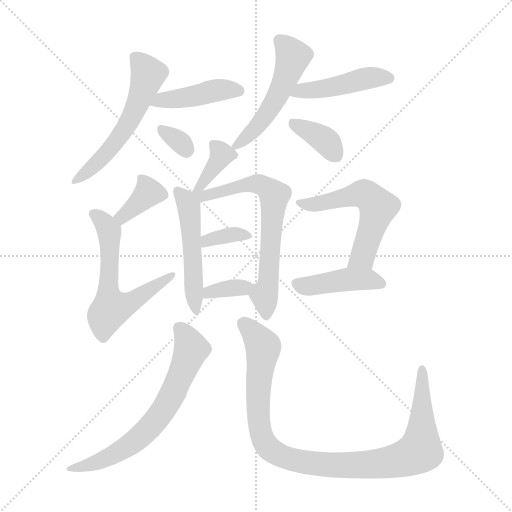
t = 0.00 s
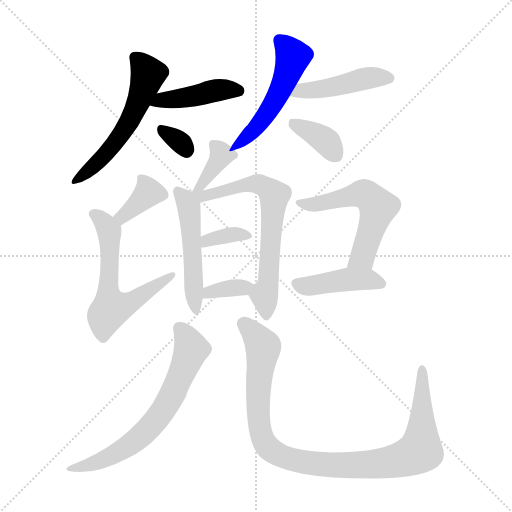
t = 2.23 s
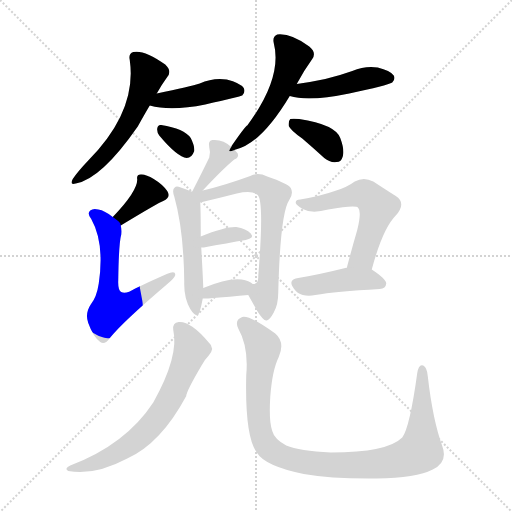
t = 4.47 s
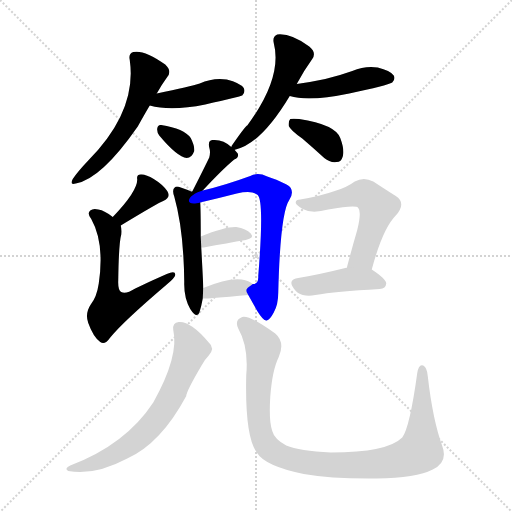
t = 6.70 s
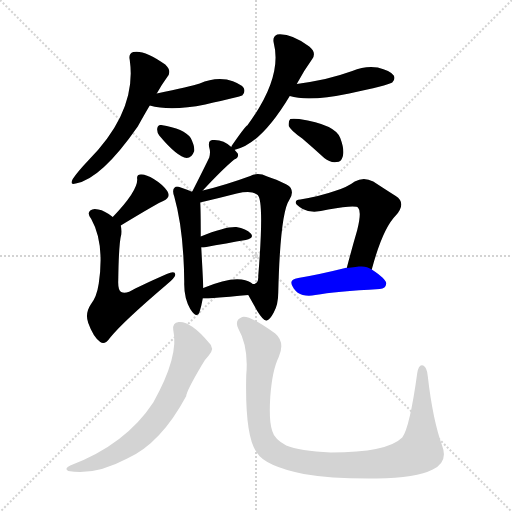
t = 8.93 s
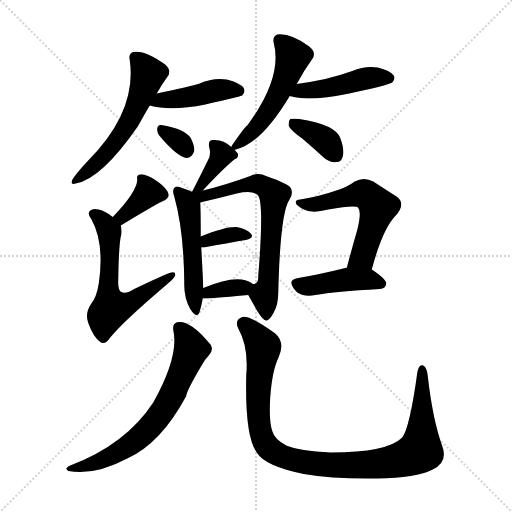
t = 11.17 s

The animated SVG that drew these frames (rendered in a browser with its animation timeline set to each time). Animation: 17 CSS @keyframes rules; one cycle of 11.17 s.

<svg version="1.1" viewBox="0 0 1024 1024" xmlns="http://www.w3.org/2000/svg">
  <g stroke="lightgray" stroke-dasharray="1,1" stroke-width="1" transform="scale(4, 4)">
    <line x1="0" y1="0" x2="256" y2="256"></line>
    <line x1="256" y1="0" x2="0" y2="256"></line>
    <line x1="128" y1="0" x2="128" y2="256"></line>
    <line x1="0" y1="128" x2="256" y2="128"></line>
  </g>
<g transform="scale(1, -1) translate(0, -900)">
   <style type="text/css">
    @keyframes keyframes0 {
      from {
       stroke: blue;
       stroke-dashoffset: 558;
       stroke-width: 128;
       }
       64% {
       animation-timing-function: step-end;
       stroke: blue;
       stroke-dashoffset: 0;
       stroke-width: 128;
       }
       to {
       stroke: black;
       stroke-width: 1024;
       }
       }
       #make-me-a-hanzi-animation-0 {
         animation: keyframes0 0.704102s both;
         animation-delay: 0.000000s;
         animation-timing-function: linear;
       }
    @keyframes keyframes1 {
      from {
       stroke: blue;
       stroke-dashoffset: 433;
       stroke-width: 128;
       }
       58% {
       animation-timing-function: step-end;
       stroke: blue;
       stroke-dashoffset: 0;
       stroke-width: 128;
       }
       to {
       stroke: black;
       stroke-width: 1024;
       }
       }
       #make-me-a-hanzi-animation-1 {
         animation: keyframes1 0.602376s both;
         animation-delay: 0.704102s;
         animation-timing-function: linear;
       }
    @keyframes keyframes2 {
      from {
       stroke: blue;
       stroke-dashoffset: 320;
       stroke-width: 128;
       }
       51% {
       animation-timing-function: step-end;
       stroke: blue;
       stroke-dashoffset: 0;
       stroke-width: 128;
       }
       to {
       stroke: black;
       stroke-width: 1024;
       }
       }
       #make-me-a-hanzi-animation-2 {
         animation: keyframes2 0.510417s both;
         animation-delay: 1.306478s;
         animation-timing-function: linear;
       }
    @keyframes keyframes3 {
      from {
       stroke: blue;
       stroke-dashoffset: 517;
       stroke-width: 128;
       }
       63% {
       animation-timing-function: step-end;
       stroke: blue;
       stroke-dashoffset: 0;
       stroke-width: 128;
       }
       to {
       stroke: black;
       stroke-width: 1024;
       }
       }
       #make-me-a-hanzi-animation-3 {
         animation: keyframes3 0.670736s both;
         animation-delay: 1.816895s;
         animation-timing-function: linear;
       }
    @keyframes keyframes4 {
      from {
       stroke: blue;
       stroke-dashoffset: 451;
       stroke-width: 128;
       }
       59% {
       animation-timing-function: step-end;
       stroke: blue;
       stroke-dashoffset: 0;
       stroke-width: 128;
       }
       to {
       stroke: black;
       stroke-width: 1024;
       }
       }
       #make-me-a-hanzi-animation-4 {
         animation: keyframes4 0.617025s both;
         animation-delay: 2.487630s;
         animation-timing-function: linear;
       }
    @keyframes keyframes5 {
      from {
       stroke: blue;
       stroke-dashoffset: 369;
       stroke-width: 128;
       }
       55% {
       animation-timing-function: step-end;
       stroke: blue;
       stroke-dashoffset: 0;
       stroke-width: 128;
       }
       to {
       stroke: black;
       stroke-width: 1024;
       }
       }
       #make-me-a-hanzi-animation-5 {
         animation: keyframes5 0.550293s both;
         animation-delay: 3.104655s;
         animation-timing-function: linear;
       }
    @keyframes keyframes6 {
      from {
       stroke: blue;
       stroke-dashoffset: 364;
       stroke-width: 128;
       }
       54% {
       animation-timing-function: step-end;
       stroke: blue;
       stroke-dashoffset: 0;
       stroke-width: 128;
       }
       to {
       stroke: black;
       stroke-width: 1024;
       }
       }
       #make-me-a-hanzi-animation-6 {
         animation: keyframes6 0.546224s both;
         animation-delay: 3.654948s;
         animation-timing-function: linear;
       }
    @keyframes keyframes7 {
      from {
       stroke: blue;
       stroke-dashoffset: 597;
       stroke-width: 128;
       }
       66% {
       animation-timing-function: step-end;
       stroke: blue;
       stroke-dashoffset: 0;
       stroke-width: 128;
       }
       to {
       stroke: black;
       stroke-width: 1024;
       }
       }
       #make-me-a-hanzi-animation-7 {
         animation: keyframes7 0.735840s both;
         animation-delay: 4.201172s;
         animation-timing-function: linear;
       }
    @keyframes keyframes8 {
      from {
       stroke: blue;
       stroke-dashoffset: 368;
       stroke-width: 128;
       }
       55% {
       animation-timing-function: step-end;
       stroke: blue;
       stroke-dashoffset: 0;
       stroke-width: 128;
       }
       to {
       stroke: black;
       stroke-width: 1024;
       }
       }
       #make-me-a-hanzi-animation-8 {
         animation: keyframes8 0.549479s both;
         animation-delay: 4.937012s;
         animation-timing-function: linear;
       }
    @keyframes keyframes9 {
      from {
       stroke: blue;
       stroke-dashoffset: 501;
       stroke-width: 128;
       }
       62% {
       animation-timing-function: step-end;
       stroke: blue;
       stroke-dashoffset: 0;
       stroke-width: 128;
       }
       to {
       stroke: black;
       stroke-width: 1024;
       }
       }
       #make-me-a-hanzi-animation-9 {
         animation: keyframes9 0.657715s both;
         animation-delay: 5.486491s;
         animation-timing-function: linear;
       }
    @keyframes keyframes10 {
      from {
       stroke: blue;
       stroke-dashoffset: 670;
       stroke-width: 128;
       }
       69% {
       animation-timing-function: step-end;
       stroke: blue;
       stroke-dashoffset: 0;
       stroke-width: 128;
       }
       to {
       stroke: black;
       stroke-width: 1024;
       }
       }
       #make-me-a-hanzi-animation-10 {
         animation: keyframes10 0.795247s both;
         animation-delay: 6.144206s;
         animation-timing-function: linear;
       }
    @keyframes keyframes11 {
      from {
       stroke: blue;
       stroke-dashoffset: 349;
       stroke-width: 128;
       }
       53% {
       animation-timing-function: step-end;
       stroke: blue;
       stroke-dashoffset: 0;
       stroke-width: 128;
       }
       to {
       stroke: black;
       stroke-width: 1024;
       }
       }
       #make-me-a-hanzi-animation-11 {
         animation: keyframes11 0.534017s both;
         animation-delay: 6.939453s;
         animation-timing-function: linear;
       }
    @keyframes keyframes12 {
      from {
       stroke: blue;
       stroke-dashoffset: 347;
       stroke-width: 128;
       }
       53% {
       animation-timing-function: step-end;
       stroke: blue;
       stroke-dashoffset: 0;
       stroke-width: 128;
       }
       to {
       stroke: black;
       stroke-width: 1024;
       }
       }
       #make-me-a-hanzi-animation-12 {
         animation: keyframes12 0.532389s both;
         animation-delay: 7.473470s;
         animation-timing-function: linear;
       }
    @keyframes keyframes13 {
      from {
       stroke: blue;
       stroke-dashoffset: 562;
       stroke-width: 128;
       }
       65% {
       animation-timing-function: step-end;
       stroke: blue;
       stroke-dashoffset: 0;
       stroke-width: 128;
       }
       to {
       stroke: black;
       stroke-width: 1024;
       }
       }
       #make-me-a-hanzi-animation-13 {
         animation: keyframes13 0.707357s both;
         animation-delay: 8.005859s;
         animation-timing-function: linear;
       }
    @keyframes keyframes14 {
      from {
       stroke: blue;
       stroke-dashoffset: 429;
       stroke-width: 128;
       }
       58% {
       animation-timing-function: step-end;
       stroke: blue;
       stroke-dashoffset: 0;
       stroke-width: 128;
       }
       to {
       stroke: black;
       stroke-width: 1024;
       }
       }
       #make-me-a-hanzi-animation-14 {
         animation: keyframes14 0.599121s both;
         animation-delay: 8.713216s;
         animation-timing-function: linear;
       }
    @keyframes keyframes15 {
      from {
       stroke: blue;
       stroke-dashoffset: 663;
       stroke-width: 128;
       }
       68% {
       animation-timing-function: step-end;
       stroke: blue;
       stroke-dashoffset: 0;
       stroke-width: 128;
       }
       to {
       stroke: black;
       stroke-width: 1024;
       }
       }
       #make-me-a-hanzi-animation-15 {
         animation: keyframes15 0.789551s both;
         animation-delay: 9.312337s;
         animation-timing-function: linear;
       }
    @keyframes keyframes16 {
      from {
       stroke: blue;
       stroke-dashoffset: 998;
       stroke-width: 128;
       }
       76% {
       animation-timing-function: step-end;
       stroke: blue;
       stroke-dashoffset: 0;
       stroke-width: 128;
       }
       to {
       stroke: black;
       stroke-width: 1024;
       }
       }
       #make-me-a-hanzi-animation-16 {
         animation: keyframes16 1.062174s both;
         animation-delay: 10.101888s;
         animation-timing-function: linear;
       }
</style>
<path d="M 313.5 713.0 Q 323.5 731.0 334.5 746.0 Q 344.5 758.0 330.5 771.0 Q 288.5 801.0 266.5 796.0 Q 256.5 793.0 259.5 780.0 Q 274.5 678.0 176.5 579.0 Q 155.5 557.0 145.5 542.0 Q 138.5 529.0 151.5 533.0 Q 202.5 542.0 275.5 647.0 Q 290.5 674.0 299.5 689.0 L 313.5 713.0 Z" fill="lightgray"></path> 
<path d="M 299.5 689.0 Q 341.5 677.0 410.5 691.0 Q 480.5 707.0 484.5 709.0 Q 491.5 716.0 487.5 724.0 Q 480.5 734.0 453.5 741.0 Q 425.5 745.0 399.5 733.0 Q 381.5 727.0 313.5 713.0 C 284.5 707.0 270.5 696.0 299.5 689.0 Z" fill="lightgray"></path> 
<path d="M 318.5 629.0 Q 354.5 586.0 373.5 584.0 Q 383.5 584.0 388.5 598.0 Q 389.5 608.0 381.5 624.0 Q 368.5 643.0 322.5 650.0 Q 315.5 651.0 314.5 643.0 Q 313.5 636.0 318.5 629.0 Z" fill="lightgray"></path> 
<path d="M 469.5 600.0 Q 468.5 601.0 471.5 601.0 Q 522.5 613.0 579.5 708.0 L 593.5 732.0 Q 608.5 760.0 624.5 782.0 Q 633.5 795.0 618.5 807.0 Q 581.5 834.0 554.5 831.0 Q 544.5 827.0 547.5 814.0 Q 565.5 745.0 494.5 649.0 Q 491.5 649.0 464.5 610.0 Q 463.5 609.0 462.5 606.0 C 456.5 596.0 456.5 596.0 469.5 600.0 Z" fill="lightgray"></path> 
<path d="M 579.5 708.0 Q 616.5 696.0 698.5 713.0 Q 774.5 729.0 784.5 735.0 Q 791.5 742.0 787.5 749.0 Q 780.5 759.0 755.5 765.0 Q 730.5 769.0 704.5 758.0 Q 679.5 749.0 650.5 742.0 Q 622.5 736.0 593.5 732.0 C 563.5 728.0 550.5 716.0 579.5 708.0 Z" fill="lightgray"></path> 
<path d="M 604.5 623.0 Q 625.5 605.0 648.5 584.0 Q 660.5 574.0 673.5 576.0 Q 682.5 576.0 685.5 587.0 Q 689.5 600.0 680.5 624.0 Q 670.5 651.0 598.5 662.0 Q 585.5 663.0 580.5 662.0 Q 576.5 658.0 577.5 648.0 Q 581.5 639.0 604.5 623.0 Z" fill="lightgray"></path> 
<path d="M 241.5 449.0 Q 317.5 495.0 326.5 498.0 Q 342.5 505.0 334.5 518.0 Q 325.5 531.0 307.5 542.0 Q 291.5 552.0 281.5 551.0 Q 272.5 551.0 274.5 541.0 Q 274.5 517.0 225.5 466.0 C 204.5 444.0 215.5 433.0 241.5 449.0 Z" fill="lightgray"></path> 
<path d="M 225.5 466.0 Q 209.5 479.0 196.5 481.0 Q 186.5 484.0 180.5 479.0 Q 173.5 473.0 182.5 462.0 Q 209.5 414.0 197.5 333.0 Q 193.5 306.0 181.5 291.0 Q 169.5 273.0 176.5 254.0 Q 186.5 226.0 200.5 216.0 Q 209.5 209.0 220.5 225.0 Q 245.5 256.0 333.5 331.0 Q 349.5 344.0 350.5 350.0 Q 351.5 360.0 333.5 352.0 Q 303.5 339.0 270.5 323.0 Q 251.5 311.0 242.5 316.0 Q 235.5 320.0 236.5 340.0 Q 237.5 413.0 242.5 431.0 Q 243.5 441.0 241.5 449.0 C 240.5 455.0 240.5 455.0 225.5 466.0 Z" fill="lightgray"></path> 
<path d="M 405.5 519.0 Q 445.5 562.0 468.5 581.0 Q 478.5 585.0 475.5 593.0 Q 472.5 597.0 469.5 600.0 L 462.5 606.0 Q 446.5 622.0 424.5 620.0 Q 415.5 619.0 418.5 605.0 Q 421.5 596.0 418.5 585.0 Q 406.5 560.0 384.5 517.0 C 370.5 490.0 385.5 497.0 405.5 519.0 Z" fill="lightgray"></path> 
<path d="M 384.5 517.0 L 382.5 517.0 Q 373.5 521.0 361.5 525.0 Q 352.5 529.0 349.5 525.0 Q 343.5 521.0 348.5 507.0 Q 367.5 440.0 368.5 336.0 Q 367.5 305.0 380.5 282.0 Q 392.5 263.0 398.5 274.0 Q 402.5 286.0 405.5 303.0 L 406.5 324.0 Q 406.5 333.0 402.5 405.0 L 401.5 427.0 Q 401.5 478.0 400.5 495.0 C 399.5 512.0 399.5 512.0 384.5 517.0 Z" fill="lightgray"></path> 
<path d="M 496.5 310.0 Q 505.5 294.0 514.5 278.0 Q 527.5 257.0 533.5 259.0 Q 539.5 260.0 547.5 275.0 Q 556.5 291.0 556.5 315.0 Q 560.5 474.0 578.5 500.0 Q 587.5 513.0 581.5 524.0 Q 575.5 533.0 534.5 547.0 Q 515.5 556.0 500.5 548.0 Q 448.5 529.0 405.5 519.0 C 376.5 512.0 363.5 486.0 400.5 495.0 Q 403.5 496.0 408.5 497.0 Q 438.5 504.0 473.5 513.0 Q 504.5 520.0 515.5 510.0 Q 528.5 497.0 516.5 348.0 Q 517.5 332.0 505.5 332.0 C 490.5 321.0 490.5 321.0 496.5 310.0 Z" fill="lightgray"></path> 
<path d="M 402.5 405.0 Q 403.5 405.0 407.5 405.0 Q 455.5 414.0 491.5 420.0 Q 509.5 424.0 501.5 433.0 Q 492.5 443.0 472.5 446.0 Q 450.5 447.0 401.5 427.0 C 373.5 416.0 372.5 405.0 402.5 405.0 Z" fill="lightgray"></path> 
<path d="M 405.5 303.0 Q 409.5 303.0 416.5 303.0 Q 462.5 307.0 496.5 310.0 C 526.5 313.0 527.5 313.0 505.5 332.0 Q 498.5 339.0 483.5 341.0 Q 456.5 345.0 406.5 324.0 C 378.5 313.0 375.5 303.0 405.5 303.0 Z" fill="lightgray"></path> 
<path d="M 743.5 361.0 Q 765.5 443.0 791.5 469.0 Q 813.5 494.0 791.5 508.0 Q 772.5 520.0 746.5 537.0 Q 727.5 547.0 709.5 537.0 Q 693.5 525.0 669.5 518.0 Q 641.5 508.0 600.5 501.0 Q 590.5 501.0 591.5 494.0 Q 592.5 490.0 605.5 482.0 Q 623.5 472.0 656.5 481.0 Q 713.5 491.0 716.5 484.0 Q 723.5 477.0 714.5 440.0 Q 704.5 406.0 693.5 364.0 C 685.5 335.0 735.5 332.0 743.5 361.0 Z" fill="lightgray"></path> 
<path d="M 693.5 364.0 Q 692.5 365.0 690.5 364.0 Q 638.5 351.0 596.5 344.0 Q 574.5 341.0 587.5 323.0 Q 594.5 313.0 605.5 310.0 Q 617.5 307.0 630.5 310.0 Q 670.5 317.0 759.5 322.0 Q 771.5 323.0 772.5 333.0 Q 772.5 342.0 743.5 361.0 C 731.5 369.0 723.5 368.0 693.5 364.0 Z" fill="lightgray"></path> 
<path d="M 346.5 240.0 Q 358.5 188.0 306.5 95.0 Q 251.5 11.0 140.5 -31.0 Q 127.5 -37.0 136.5 -42.0 Q 188.5 -52.0 254.5 -17.0 Q 321.5 13.0 372.5 108.0 Q 372.5 117.0 402.5 168.0 Q 408.5 180.0 417.5 189.0 Q 430.5 204.0 417.5 215.0 Q 381.5 258.0 357.5 256.0 Q 344.5 255.0 346.5 240.0 Z" fill="lightgray"></path> 
<path d="M 884.5 8.0 Q 865.5 60.0 855.5 148.0 Q 854.5 164.0 846.5 169.0 Q 837.5 173.0 834.5 154.0 Q 819.5 45.0 804.5 25.0 Q 774.5 -5.0 661.5 -5.0 Q 598.5 -2.0 572.5 9.0 Q 548.5 22.0 544.5 38.0 Q 537.5 57.0 540.5 106.0 Q 544.5 160.0 557.5 186.0 Q 570.5 216.0 550.5 233.0 Q 499.5 270.0 484.5 266.0 Q 468.5 260.0 476.5 243.0 Q 497.5 206.0 492.5 150.0 Q 489.5 27.0 513.5 -5.0 Q 529.5 -32.0 607.5 -48.0 Q 664.5 -58.0 753.5 -57.0 Q 832.5 -56.0 865.5 -39.0 Q 896.5 -24.0 884.5 8.0 Z" fill="lightgray"></path> 
      <clipPath id="make-me-a-hanzi-clip-0">
      <path d="M 313.5 713.0 Q 323.5 731.0 334.5 746.0 Q 344.5 758.0 330.5 771.0 Q 288.5 801.0 266.5 796.0 Q 256.5 793.0 259.5 780.0 Q 274.5 678.0 176.5 579.0 Q 155.5 557.0 145.5 542.0 Q 138.5 529.0 151.5 533.0 Q 202.5 542.0 275.5 647.0 Q 290.5 674.0 299.5 689.0 L 313.5 713.0 Z" fill="lightgray"></path>
      </clipPath>
      <path clip-path="url(#make-me-a-hanzi-clip-0)" d="M 269.5 785.0 L 296.5 752.0 L 273.5 687.0 L 219.5 601.0 L 154.5 541.0 " fill="none" id="make-me-a-hanzi-animation-0" stroke-dasharray="430 860" stroke-linecap="round"></path>

      <clipPath id="make-me-a-hanzi-clip-1">
      <path d="M 299.5 689.0 Q 341.5 677.0 410.5 691.0 Q 480.5 707.0 484.5 709.0 Q 491.5 716.0 487.5 724.0 Q 480.5 734.0 453.5 741.0 Q 425.5 745.0 399.5 733.0 Q 381.5 727.0 313.5 713.0 C 284.5 707.0 270.5 696.0 299.5 689.0 Z" fill="lightgray"></path>
      </clipPath>
      <path clip-path="url(#make-me-a-hanzi-clip-1)" d="M 306.5 693.0 L 326.5 702.0 L 363.5 703.0 L 434.5 720.0 L 479.5 718.0 " fill="none" id="make-me-a-hanzi-animation-1" stroke-dasharray="305 610" stroke-linecap="round"></path>

      <clipPath id="make-me-a-hanzi-clip-2">
      <path d="M 318.5 629.0 Q 354.5 586.0 373.5 584.0 Q 383.5 584.0 388.5 598.0 Q 389.5 608.0 381.5 624.0 Q 368.5 643.0 322.5 650.0 Q 315.5 651.0 314.5 643.0 Q 313.5 636.0 318.5 629.0 Z" fill="lightgray"></path>
      </clipPath>
      <path clip-path="url(#make-me-a-hanzi-clip-2)" d="M 325.5 639.0 L 363.5 613.0 L 373.5 598.0 " fill="none" id="make-me-a-hanzi-animation-2" stroke-dasharray="192 384" stroke-linecap="round"></path>

      <clipPath id="make-me-a-hanzi-clip-3">
      <path d="M 469.5 600.0 Q 468.5 601.0 471.5 601.0 Q 522.5 613.0 579.5 708.0 L 593.5 732.0 Q 608.5 760.0 624.5 782.0 Q 633.5 795.0 618.5 807.0 Q 581.5 834.0 554.5 831.0 Q 544.5 827.0 547.5 814.0 Q 565.5 745.0 494.5 649.0 Q 491.5 649.0 464.5 610.0 Q 463.5 609.0 462.5 606.0 C 456.5 596.0 456.5 596.0 469.5 600.0 Z" fill="lightgray"></path>
      </clipPath>
      <path clip-path="url(#make-me-a-hanzi-clip-3)" d="M 559.5 819.0 L 585.5 787.0 L 569.5 738.0 L 517.5 651.0 L 468.5 605.0 " fill="none" id="make-me-a-hanzi-animation-3" stroke-dasharray="389 778" stroke-linecap="round"></path>

      <clipPath id="make-me-a-hanzi-clip-4">
      <path d="M 579.5 708.0 Q 616.5 696.0 698.5 713.0 Q 774.5 729.0 784.5 735.0 Q 791.5 742.0 787.5 749.0 Q 780.5 759.0 755.5 765.0 Q 730.5 769.0 704.5 758.0 Q 679.5 749.0 650.5 742.0 Q 622.5 736.0 593.5 732.0 C 563.5 728.0 550.5 716.0 579.5 708.0 Z" fill="lightgray"></path>
      </clipPath>
      <path clip-path="url(#make-me-a-hanzi-clip-4)" d="M 585.5 712.0 L 737.5 744.0 L 777.5 744.0 " fill="none" id="make-me-a-hanzi-animation-4" stroke-dasharray="323 646" stroke-linecap="round"></path>

      <clipPath id="make-me-a-hanzi-clip-5">
      <path d="M 604.5 623.0 Q 625.5 605.0 648.5 584.0 Q 660.5 574.0 673.5 576.0 Q 682.5 576.0 685.5 587.0 Q 689.5 600.0 680.5 624.0 Q 670.5 651.0 598.5 662.0 Q 585.5 663.0 580.5 662.0 Q 576.5 658.0 577.5 648.0 Q 581.5 639.0 604.5 623.0 Z" fill="lightgray"></path>
      </clipPath>
      <path clip-path="url(#make-me-a-hanzi-clip-5)" d="M 584.5 654.0 L 655.5 615.0 L 673.5 588.0 " fill="none" id="make-me-a-hanzi-animation-5" stroke-dasharray="241 482" stroke-linecap="round"></path>

      <clipPath id="make-me-a-hanzi-clip-6">
      <path d="M 241.5 449.0 Q 317.5 495.0 326.5 498.0 Q 342.5 505.0 334.5 518.0 Q 325.5 531.0 307.5 542.0 Q 291.5 552.0 281.5 551.0 Q 272.5 551.0 274.5 541.0 Q 274.5 517.0 225.5 466.0 C 204.5 444.0 215.5 433.0 241.5 449.0 Z" fill="lightgray"></path>
      </clipPath>
      <path clip-path="url(#make-me-a-hanzi-clip-6)" d="M 285.5 541.0 L 297.5 515.0 L 246.5 467.0 L 237.5 470.0 " fill="none" id="make-me-a-hanzi-animation-6" stroke-dasharray="236 472" stroke-linecap="round"></path>

      <clipPath id="make-me-a-hanzi-clip-7">
      <path d="M 225.5 466.0 Q 209.5 479.0 196.5 481.0 Q 186.5 484.0 180.5 479.0 Q 173.5 473.0 182.5 462.0 Q 209.5 414.0 197.5 333.0 Q 193.5 306.0 181.5 291.0 Q 169.5 273.0 176.5 254.0 Q 186.5 226.0 200.5 216.0 Q 209.5 209.0 220.5 225.0 Q 245.5 256.0 333.5 331.0 Q 349.5 344.0 350.5 350.0 Q 351.5 360.0 333.5 352.0 Q 303.5 339.0 270.5 323.0 Q 251.5 311.0 242.5 316.0 Q 235.5 320.0 236.5 340.0 Q 237.5 413.0 242.5 431.0 Q 243.5 441.0 241.5 449.0 C 240.5 455.0 240.5 455.0 225.5 466.0 Z" fill="lightgray"></path>
      </clipPath>
      <path clip-path="url(#make-me-a-hanzi-clip-7)" d="M 187.5 472.0 L 202.5 461.0 L 219.5 432.0 L 215.5 320.0 L 222.5 283.0 L 266.5 298.0 L 343.5 349.0 " fill="none" id="make-me-a-hanzi-animation-7" stroke-dasharray="469 938" stroke-linecap="round"></path>

      <clipPath id="make-me-a-hanzi-clip-8">
      <path d="M 405.5 519.0 Q 445.5 562.0 468.5 581.0 Q 478.5 585.0 475.5 593.0 Q 472.5 597.0 469.5 600.0 L 462.5 606.0 Q 446.5 622.0 424.5 620.0 Q 415.5 619.0 418.5 605.0 Q 421.5 596.0 418.5 585.0 Q 406.5 560.0 384.5 517.0 C 370.5 490.0 385.5 497.0 405.5 519.0 Z" fill="lightgray"></path>
      </clipPath>
      <path clip-path="url(#make-me-a-hanzi-clip-8)" d="M 426.5 610.0 L 438.5 600.0 L 441.5 586.0 L 405.5 532.0 L 389.5 525.0 " fill="none" id="make-me-a-hanzi-animation-8" stroke-dasharray="240 480" stroke-linecap="round"></path>

      <clipPath id="make-me-a-hanzi-clip-9">
      <path d="M 384.5 517.0 L 382.5 517.0 Q 373.5 521.0 361.5 525.0 Q 352.5 529.0 349.5 525.0 Q 343.5 521.0 348.5 507.0 Q 367.5 440.0 368.5 336.0 Q 367.5 305.0 380.5 282.0 Q 392.5 263.0 398.5 274.0 Q 402.5 286.0 405.5 303.0 L 406.5 324.0 Q 406.5 333.0 402.5 405.0 L 401.5 427.0 Q 401.5 478.0 400.5 495.0 C 399.5 512.0 399.5 512.0 384.5 517.0 Z" fill="lightgray"></path>
      </clipPath>
      <path clip-path="url(#make-me-a-hanzi-clip-9)" d="M 355.5 518.0 L 377.5 488.0 L 390.5 281.0 " fill="none" id="make-me-a-hanzi-animation-9" stroke-dasharray="373 746" stroke-linecap="round"></path>

      <clipPath id="make-me-a-hanzi-clip-10">
      <path d="M 496.5 310.0 Q 505.5 294.0 514.5 278.0 Q 527.5 257.0 533.5 259.0 Q 539.5 260.0 547.5 275.0 Q 556.5 291.0 556.5 315.0 Q 560.5 474.0 578.5 500.0 Q 587.5 513.0 581.5 524.0 Q 575.5 533.0 534.5 547.0 Q 515.5 556.0 500.5 548.0 Q 448.5 529.0 405.5 519.0 C 376.5 512.0 363.5 486.0 400.5 495.0 Q 403.5 496.0 408.5 497.0 Q 438.5 504.0 473.5 513.0 Q 504.5 520.0 515.5 510.0 Q 528.5 497.0 516.5 348.0 Q 517.5 332.0 505.5 332.0 C 490.5 321.0 490.5 321.0 496.5 310.0 Z" fill="lightgray"></path>
      </clipPath>
      <path clip-path="url(#make-me-a-hanzi-clip-10)" d="M 390.5 513.0 L 403.5 508.0 L 511.5 533.0 L 537.5 521.0 L 548.5 509.0 L 536.5 328.0 L 528.5 307.0 L 532.5 267.0 " fill="none" id="make-me-a-hanzi-animation-10" stroke-dasharray="542 1084" stroke-linecap="round"></path>

      <clipPath id="make-me-a-hanzi-clip-11">
      <path d="M 402.5 405.0 Q 403.5 405.0 407.5 405.0 Q 455.5 414.0 491.5 420.0 Q 509.5 424.0 501.5 433.0 Q 492.5 443.0 472.5 446.0 Q 450.5 447.0 401.5 427.0 C 373.5 416.0 372.5 405.0 402.5 405.0 Z" fill="lightgray"></path>
      </clipPath>
      <path clip-path="url(#make-me-a-hanzi-clip-11)" d="M 405.5 411.0 L 415.5 420.0 L 447.5 428.0 L 494.5 428.0 " fill="none" id="make-me-a-hanzi-animation-11" stroke-dasharray="221 442" stroke-linecap="round"></path>

      <clipPath id="make-me-a-hanzi-clip-12">
      <path d="M 405.5 303.0 Q 409.5 303.0 416.5 303.0 Q 462.5 307.0 496.5 310.0 C 526.5 313.0 527.5 313.0 505.5 332.0 Q 498.5 339.0 483.5 341.0 Q 456.5 345.0 406.5 324.0 C 378.5 313.0 375.5 303.0 405.5 303.0 Z" fill="lightgray"></path>
      </clipPath>
      <path clip-path="url(#make-me-a-hanzi-clip-12)" d="M 411.5 308.0 L 420.5 317.0 L 497.5 329.0 " fill="none" id="make-me-a-hanzi-animation-12" stroke-dasharray="219 438" stroke-linecap="round"></path>

      <clipPath id="make-me-a-hanzi-clip-13">
      <path d="M 743.5 361.0 Q 765.5 443.0 791.5 469.0 Q 813.5 494.0 791.5 508.0 Q 772.5 520.0 746.5 537.0 Q 727.5 547.0 709.5 537.0 Q 693.5 525.0 669.5 518.0 Q 641.5 508.0 600.5 501.0 Q 590.5 501.0 591.5 494.0 Q 592.5 490.0 605.5 482.0 Q 623.5 472.0 656.5 481.0 Q 713.5 491.0 716.5 484.0 Q 723.5 477.0 714.5 440.0 Q 704.5 406.0 693.5 364.0 C 685.5 335.0 735.5 332.0 743.5 361.0 Z" fill="lightgray"></path>
      </clipPath>
      <path clip-path="url(#make-me-a-hanzi-clip-13)" d="M 597.5 495.0 L 633.5 491.0 L 717.5 512.0 L 730.5 511.0 L 747.5 498.0 L 756.5 486.0 L 724.5 386.0 L 700.5 371.0 " fill="none" id="make-me-a-hanzi-animation-13" stroke-dasharray="434 868" stroke-linecap="round"></path>

      <clipPath id="make-me-a-hanzi-clip-14">
      <path d="M 693.5 364.0 Q 692.5 365.0 690.5 364.0 Q 638.5 351.0 596.5 344.0 Q 574.5 341.0 587.5 323.0 Q 594.5 313.0 605.5 310.0 Q 617.5 307.0 630.5 310.0 Q 670.5 317.0 759.5 322.0 Q 771.5 323.0 772.5 333.0 Q 772.5 342.0 743.5 361.0 C 731.5 369.0 723.5 368.0 693.5 364.0 Z" fill="lightgray"></path>
      </clipPath>
      <path clip-path="url(#make-me-a-hanzi-clip-14)" d="M 593.5 333.0 L 613.5 327.0 L 692.5 341.0 L 741.5 341.0 L 762.5 333.0 " fill="none" id="make-me-a-hanzi-animation-14" stroke-dasharray="301 602" stroke-linecap="round"></path>

      <clipPath id="make-me-a-hanzi-clip-15">
      <path d="M 346.5 240.0 Q 358.5 188.0 306.5 95.0 Q 251.5 11.0 140.5 -31.0 Q 127.5 -37.0 136.5 -42.0 Q 188.5 -52.0 254.5 -17.0 Q 321.5 13.0 372.5 108.0 Q 372.5 117.0 402.5 168.0 Q 408.5 180.0 417.5 189.0 Q 430.5 204.0 417.5 215.0 Q 381.5 258.0 357.5 256.0 Q 344.5 255.0 346.5 240.0 Z" fill="lightgray"></path>
      </clipPath>
      <path clip-path="url(#make-me-a-hanzi-clip-15)" d="M 357.5 244.0 L 382.5 202.0 L 347.5 117.0 L 319.5 69.0 L 280.5 27.0 L 237.5 -4.0 L 182.5 -29.0 L 143.5 -38.0 " fill="none" id="make-me-a-hanzi-animation-15" stroke-dasharray="535 1070" stroke-linecap="round"></path>

      <clipPath id="make-me-a-hanzi-clip-16">
      <path d="M 884.5 8.0 Q 865.5 60.0 855.5 148.0 Q 854.5 164.0 846.5 169.0 Q 837.5 173.0 834.5 154.0 Q 819.5 45.0 804.5 25.0 Q 774.5 -5.0 661.5 -5.0 Q 598.5 -2.0 572.5 9.0 Q 548.5 22.0 544.5 38.0 Q 537.5 57.0 540.5 106.0 Q 544.5 160.0 557.5 186.0 Q 570.5 216.0 550.5 233.0 Q 499.5 270.0 484.5 266.0 Q 468.5 260.0 476.5 243.0 Q 497.5 206.0 492.5 150.0 Q 489.5 27.0 513.5 -5.0 Q 529.5 -32.0 607.5 -48.0 Q 664.5 -58.0 753.5 -57.0 Q 832.5 -56.0 865.5 -39.0 Q 896.5 -24.0 884.5 8.0 Z" fill="lightgray"></path>
      </clipPath>
      <path clip-path="url(#make-me-a-hanzi-clip-16)" d="M 488.5 252.0 L 526.5 204.0 L 515.5 95.0 L 525.5 23.0 L 545.5 -3.0 L 601.5 -24.0 L 681.5 -31.0 L 744.5 -29.0 L 798.5 -20.0 L 837.5 -4.0 L 843.5 33.0 L 844.5 161.0 " fill="none" id="make-me-a-hanzi-animation-16" stroke-dasharray="870 1740" stroke-linecap="round"></path>

</g>
</svg>
